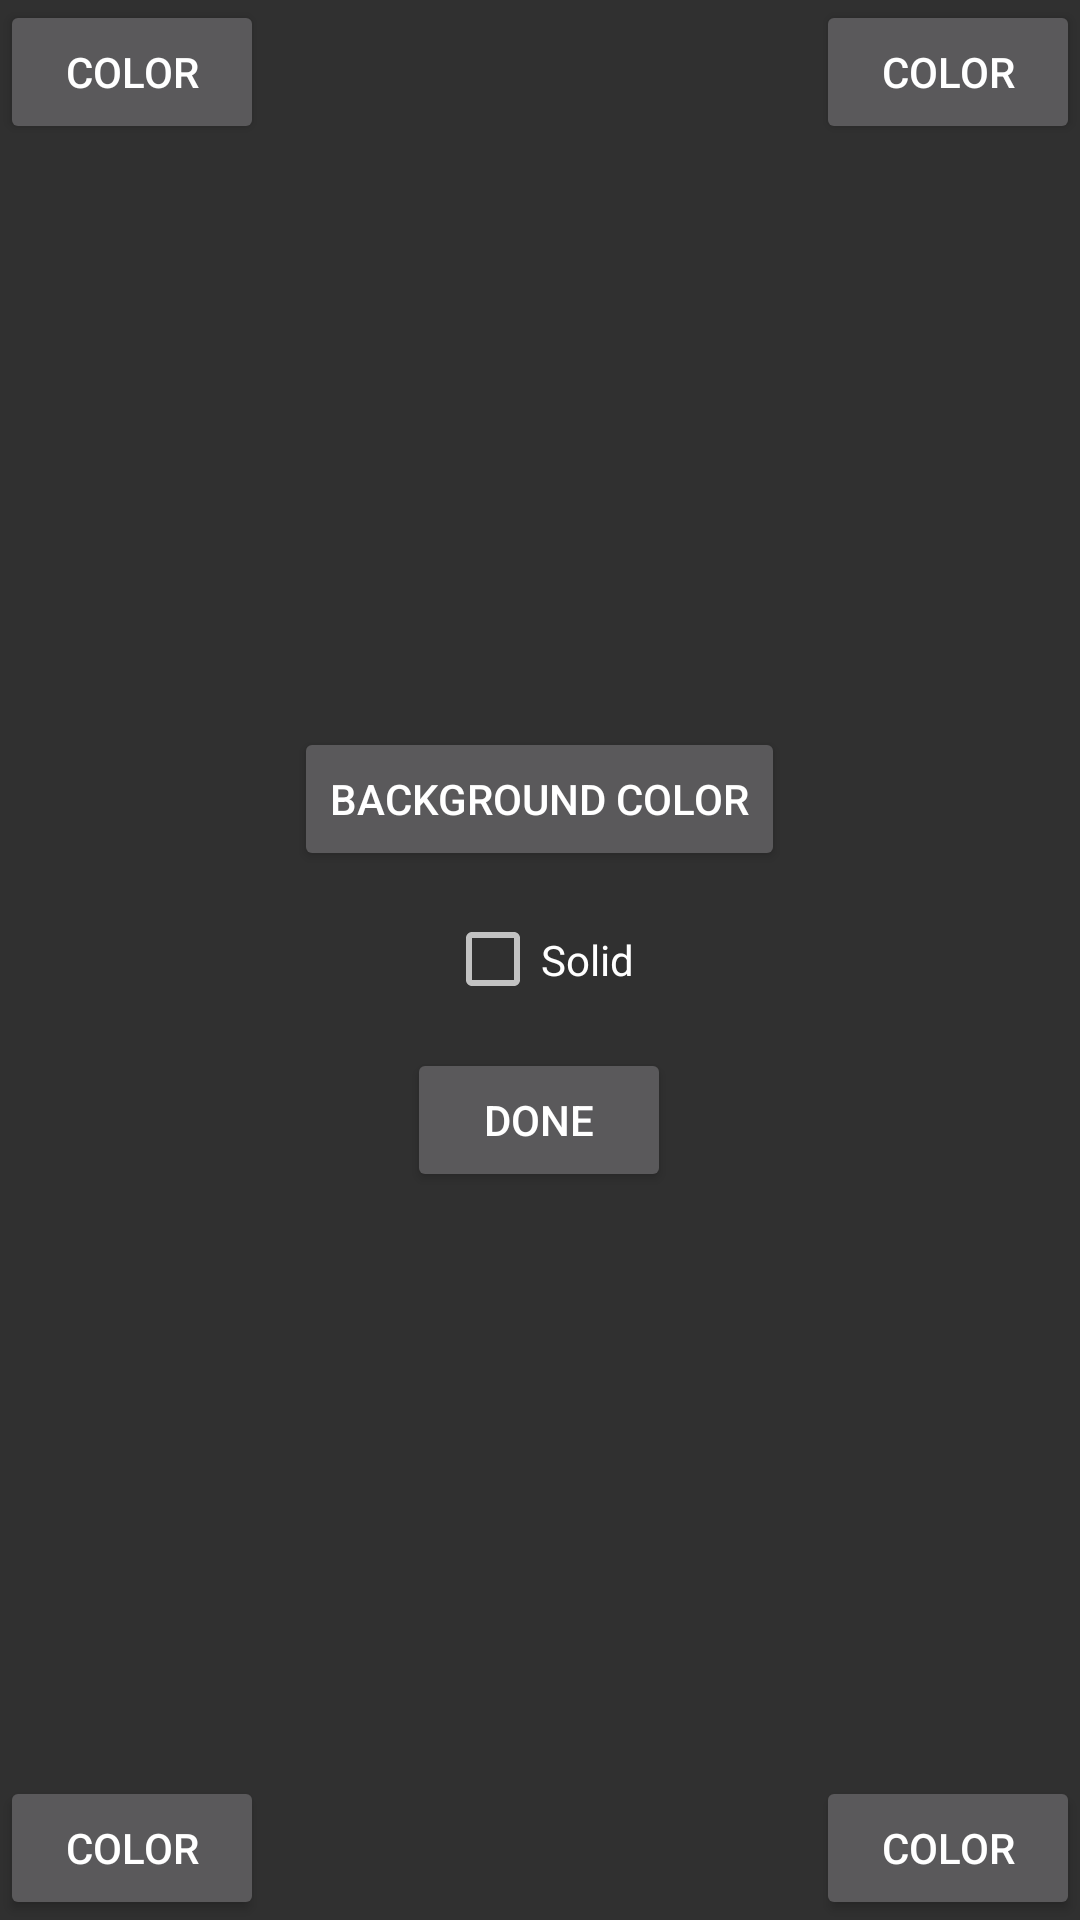

Write the Android layout XML for this screen, with the resource values it uses.
<!-- AndroidManifest.xml: application theme android:Theme.Material.NoActionBar.Fullscreen -->
<!-- res/layout/customize_colors.xml -->
<?xml version="1.0" encoding="utf-8"?>
<LinearLayout xmlns:android="http://schemas.android.com/apk/res/android"
    android:orientation="vertical"
    android:layout_width="match_parent"
    android:layout_height="match_parent">

    <RelativeLayout
        android:layout_width="match_parent"
        android:layout_height="wrap_content">
        <Button
            android:id="@+id/topLeftColor"
            android:layout_width="wrap_content"
            android:layout_height="wrap_content"
            android:layout_alignParentLeft="true"
            android:text="Color" />
        <Button
            android:id="@+id/topRightColor"
            android:layout_width="wrap_content"
            android:layout_height="wrap_content"
            android:layout_alignParentRight="true"
            android:text="Color" />
    </RelativeLayout>

    <RelativeLayout
        android:layout_width="match_parent"
        android:layout_height="0dp"
        android:layout_weight="1"
        android:gravity="center">

        <LinearLayout
            android:layout_width="wrap_content"
            android:layout_height="wrap_content"
            android:orientation="vertical">
            <Button
                android:id="@+id/backgroundColor"
                android:layout_width="wrap_content"
                android:layout_height="wrap_content"
                android:layout_gravity="center"
                android:text="Background color" />

            <CheckBox
                android:id="@+id/solidCheckbox"
                android:layout_width="wrap_content"
                android:layout_height="wrap_content"
                android:layout_gravity="center"
                android:paddingTop="20dp"
                android:paddingBottom="20dp"
                android:text="Solid" />
            <Button
                android:id="@+id/doneButton"
                android:layout_width="wrap_content"
                android:layout_height="wrap_content"
                android:layout_gravity="center"
                android:text="Done" />
        </LinearLayout>
    </RelativeLayout>

    <RelativeLayout
        android:layout_width="match_parent"
        android:layout_height="wrap_content">
        <Button
            android:id="@+id/bottomLeftColor"
            android:layout_width="wrap_content"
            android:layout_height="wrap_content"
            android:layout_alignParentLeft="true"
            android:text="Color" />
        <Button
            android:id="@+id/bottomRightColor"
            android:layout_width="wrap_content"
            android:layout_height="wrap_content"
            android:layout_alignParentRight="true"
            android:text="Color" />
    </RelativeLayout>

</LinearLayout>
<!-- resources referenced by this layout -->
<resources>

</resources>
